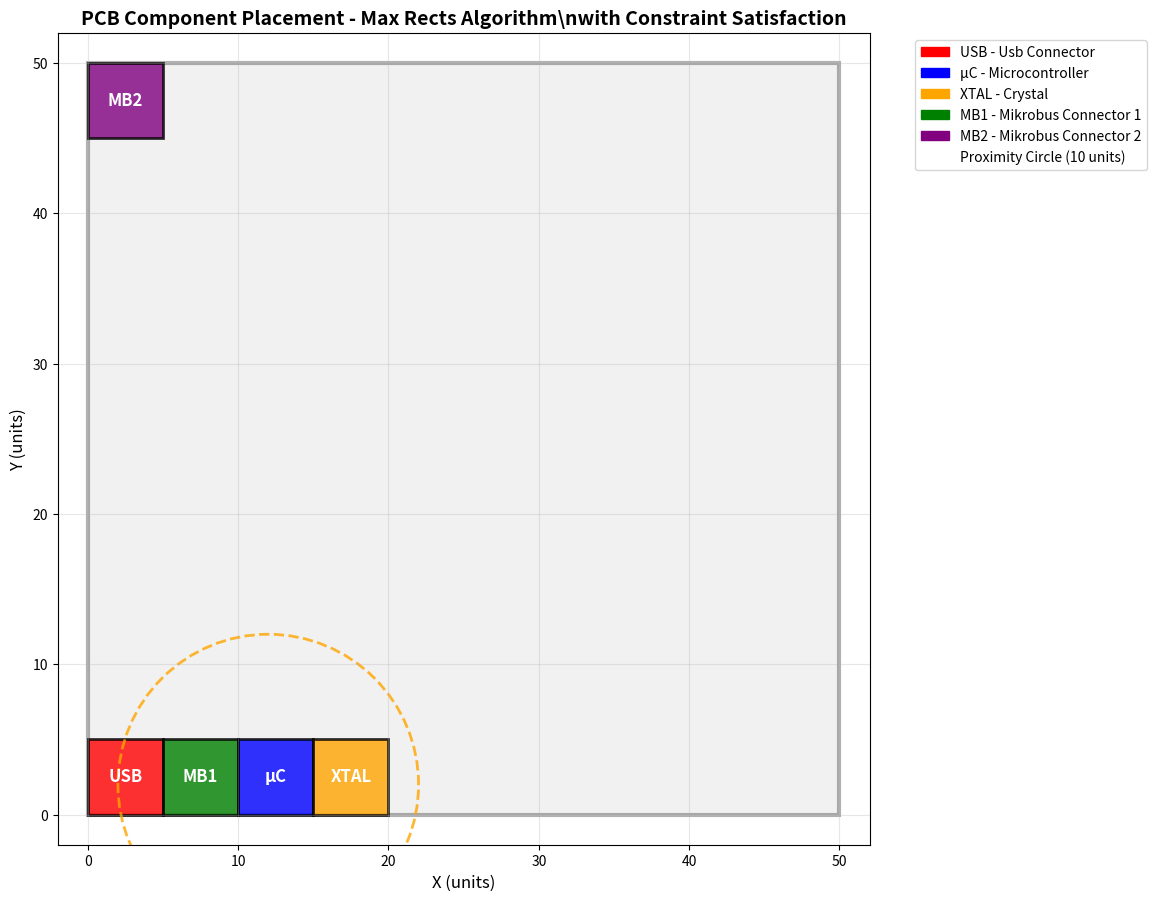

Python code for this plot:
import numpy as np
import matplotlib.pyplot as plt
import matplotlib.patches as patches
from dataclasses import dataclass
from typing import List, Tuple, Optional
import copy

@dataclass
class Component:
    """Represents a PCB component with position and constraints"""
    name: str
    width: int
    height: int
    x: int = 0
    y: int = 0
    must_be_on_edge: bool = False
    can_place_anywhere: bool = True
    proximity_target: str = None
    max_proximity_distance: float = 0

@dataclass
class Rectangle:
    """Represents a free rectangle in Max Rects algorithm"""
    x: int
    y: int
    width: int
    height: int

class PCBPlacer:
    """PCB Component Placement System using Max Rectangles algorithm"""
    
    def __init__(self, board_width: int, board_height: int):
        self.board_width = board_width
        self.board_height = board_height
        self.placed_components = []
        self.free_rectangles = [Rectangle(0, 0, board_width, board_height)]
        
    def is_position_valid(self, component: Component, x: int, y: int) -> bool:
        """Check if a position is valid for a component"""
        # Check board boundaries
        if x < 0 or y < 0 or x + component.width > self.board_width or y + component.height > self.board_height:
            return False
            
        # Check for overlaps with existing components
        for placed in self.placed_components:
            if not (x >= placed.x + placed.width or 
                   x + component.width <= placed.x or
                   y >= placed.y + placed.height or
                   y + component.height <= placed.y):
                return False
        
        # Check edge constraint
        if component.must_be_on_edge:
            on_edge = (x == 0 or y == 0 or 
                      x + component.width == self.board_width or 
                      y + component.height == self.board_height)
            if not on_edge:
                return False
        
        # Check proximity constraint
        if component.proximity_target:
            target = next((c for c in self.placed_components if c.name == component.proximity_target), None)
            if target:
                target_center_x = target.x + target.width // 2
                target_center_y = target.y + target.height // 2
                component_center_x = x + component.width // 2
                component_center_y = y + component.height // 2
                
                distance = np.sqrt((component_center_x - target_center_x)**2 + 
                                 (component_center_y - target_center_y)**2)
                if distance > component.max_proximity_distance:
                    return False
        
        return True
    
    def find_best_position_bssf(self, component: Component) -> Tuple[int, int, int]:
        """Best Short Side Fit heuristic - Minimizes leftover horizontal or vertical space"""
        best_x, best_y = -1, -1
        best_short_side = float('inf')
        best_long_side = float('inf')
        
        for rect in self.free_rectangles:
            if rect.width >= component.width and rect.height >= component.height:
                leftover_horizontal = rect.width - component.width
                leftover_vertical = rect.height - component.height
                short_side = min(leftover_horizontal, leftover_vertical)
                long_side = max(leftover_horizontal, leftover_vertical)
                
                if self.is_position_valid(component, rect.x, rect.y):
                    if short_side < best_short_side or (short_side == best_short_side and long_side < best_long_side):
                        best_x, best_y = rect.x, rect.y
                        best_short_side = short_side
                        best_long_side = long_side
        
        return best_x, best_y, best_short_side

    def find_best_position_blsf(self, component: Component) -> Tuple[int, int, int]:
        """Best Long Side Fit heuristic - Minimizes leftover longer side space"""
        best_x, best_y = -1, -1
        best_short_side = float('inf')
        best_long_side = float('inf')
        
        for rect in self.free_rectangles:
            if rect.width >= component.width and rect.height >= component.height:
                leftover_horizontal = rect.width - component.width
                leftover_vertical = rect.height - component.height
                short_side = min(leftover_horizontal, leftover_vertical)
                long_side = max(leftover_horizontal, leftover_vertical)
                
                if self.is_position_valid(component, rect.x, rect.y):
                    if long_side < best_long_side or (long_side == best_long_side and short_side < best_short_side):
                        best_x, best_y = rect.x, rect.y
                        best_short_side = short_side
                        best_long_side = long_side
        
        return best_x, best_y, best_long_side

    def find_best_position_baf(self, component: Component) -> Tuple[int, int, int]:
        """Best Area Fit heuristic - Minimizes total leftover area"""
        best_x, best_y = -1, -1
        best_area_fit = float('inf')
        best_short_side = float('inf')
        
        for rect in self.free_rectangles:
            if rect.width >= component.width and rect.height >= component.height:
                leftover_horizontal = rect.width - component.width
                leftover_vertical = rect.height - component.height
                area_fit = leftover_horizontal * leftover_vertical
                short_side = min(leftover_horizontal, leftover_vertical)
                
                if self.is_position_valid(component, rect.x, rect.y):
                    if area_fit < best_area_fit or (area_fit == best_area_fit and short_side < best_short_side):
                        best_x, best_y = rect.x, rect.y
                        best_area_fit = area_fit
                        best_short_side = short_side
        
        return best_x, best_y, best_area_fit

    def split_free_rectangle(self, rect: Rectangle, component: Component, x: int, y: int) -> List[Rectangle]:
        """Split a free rectangle after placing a component"""
        new_rects = []
        
        # Create new rectangles from the split
        if x > rect.x:  # Left side
            new_rects.append(Rectangle(rect.x, rect.y, x - rect.x, rect.height))
        
        if x + component.width < rect.x + rect.width:  # Right side
            new_rects.append(Rectangle(x + component.width, rect.y, 
                                     rect.x + rect.width - x - component.width, rect.height))
        
        if y > rect.y:  # Top side
            new_rects.append(Rectangle(rect.x, rect.y, rect.width, y - rect.y))
        
        if y + component.height < rect.y + rect.height:  # Bottom side
            new_rects.append(Rectangle(rect.x, y + component.height, 
                                     rect.width, rect.y + rect.height - y - component.height))
        
        return new_rects

    def place_component(self, component: Component) -> bool:
        """Place a component using Max Rects algorithm with multiple heuristics"""
        # Try different heuristics and choose the best result
        heuristics = [
            self.find_best_position_bssf,
            self.find_best_position_blsf,
            self.find_best_position_baf
        ]
        
        best_x, best_y = -1, -1
        best_score = float('inf')
        
        for heuristic in heuristics:
            x, y, score = heuristic(component)
            if x != -1 and score < best_score:
                best_x, best_y, best_score = x, y, score
        
        if best_x == -1:
            return False
        
        # Place the component
        component.x = best_x
        component.y = best_y
        self.placed_components.append(component)
        
        # Update free rectangles
        new_free_rectangles = []
        
        for rect in self.free_rectangles:
            if (best_x < rect.x + rect.width and best_x + component.width > rect.x and
                best_y < rect.y + rect.height and best_y + component.height > rect.y):
                # Rectangle intersects with placed component, split it
                new_rects = self.split_free_rectangle(rect, component, best_x, best_y)
                new_free_rectangles.extend(new_rects)
            else:
                # Rectangle doesn't intersect, keep it
                new_free_rectangles.append(rect)
        
        # Remove redundant rectangles (contained within others)
        self.free_rectangles = self.remove_redundant_rectangles(new_free_rectangles)
        
        return True

    def remove_redundant_rectangles(self, rectangles: List[Rectangle]) -> List[Rectangle]:
        """Remove rectangles that are contained within other rectangles"""
        non_redundant = []
        
        for i, rect1 in enumerate(rectangles):
            is_redundant = False
            for j, rect2 in enumerate(rectangles):
                if i != j:
                    if (rect2.x <= rect1.x and rect2.y <= rect1.y and
                        rect2.x + rect2.width >= rect1.x + rect1.width and
                        rect2.y + rect2.height >= rect1.y + rect1.height):
                        is_redundant = True
                        break
            if not is_redundant:
                non_redundant.append(rect1)
        
        return non_redundant

    def check_mikrobus_parallel_constraint(self, mb1: Component, mb2: Component) -> bool:
        """Check if two MikroBus connectors are on opposite edges and parallel"""
        # Check if they're on opposite edges
        mb1_on_left = mb1.x == 0
        mb1_on_right = mb1.x + mb1.width == self.board_width
        mb1_on_top = mb1.y == 0
        mb1_on_bottom = mb1.y + mb1.height == self.board_height
        
        mb2_on_left = mb2.x == 0
        mb2_on_right = mb2.x + mb2.width == self.board_width
        mb2_on_top = mb2.y == 0
        mb2_on_bottom = mb2.y + mb2.height == self.board_height
        
        # They should be on opposite edges
        opposite_horizontal = (mb1_on_left and mb2_on_right) or (mb1_on_right and mb2_on_left)
        opposite_vertical = (mb1_on_top and mb2_on_bottom) or (mb1_on_bottom and mb2_on_top)
        
        return opposite_horizontal or opposite_vertical

    def force_mikrobus_placement(self, mb1: Component, mb2: Component):
        """Force MikroBus connectors to be on opposite edges"""
        # Place MB1 first
        if not self.place_component(mb1):
            return False
            
        # Determine where MB2 should go based on MB1's position
        target_positions = []
        
        if mb1.x == 0:  # MB1 on left edge
            # MB2 should be on right edge
            target_positions = [(45, y) for y in range(46) if y % 5 == 0]
        elif mb1.x + mb1.width == self.board_width:  # MB1 on right edge
            # MB2 should be on left edge
            target_positions = [(0, y) for y in range(46) if y % 5 == 0]
        elif mb1.y == 0:  # MB1 on top edge
            # MB2 should be on bottom edge
            target_positions = [(x, 45) for x in range(46) if x % 5 == 0]
        elif mb1.y + mb1.height == self.board_height:  # MB1 on bottom edge
            # MB2 should be on top edge
            target_positions = [(x, 0) for x in range(46) if x % 5 == 0]
        
        # Try each target position
        for x, y in target_positions:
            if self.is_position_valid(mb2, x, y):
                mb2.x = x
                mb2.y = y
                self.placed_components.append(mb2)
                
                # Update free rectangles manually for MB2
                new_free_rectangles = []
                for rect in self.free_rectangles:
                    if (x < rect.x + rect.width and x + mb2.width > rect.x and
                        y < rect.y + rect.height and y + mb2.height > rect.y):
                        new_rects = self.split_free_rectangle(rect, mb2, x, y)
                        new_free_rectangles.extend(new_rects)
                    else:
                        new_free_rectangles.append(rect)
                
                self.free_rectangles = self.remove_redundant_rectangles(new_free_rectangles)
                return True
        
        return False

def create_components() -> List[Component]:
    """Create the list of components with their constraints"""
    components = [
        Component(
            name="USB_CONNECTOR",
            width=5, height=5,
            must_be_on_edge=True
        ),
        Component(
            name="MIKROBUS_CONNECTOR_1",
            width=5, height=5,
            must_be_on_edge=True
        ),
        Component(
            name="MIKROBUS_CONNECTOR_2",
            width=5, height=5,
            must_be_on_edge=True
        ),
        Component(
            name="MICROCONTROLLER",
            width=5, height=5,
            can_place_anywhere=True
        ),
        Component(
            name="CRYSTAL",
            width=5, height=5,
            proximity_target="MICROCONTROLLER",
            max_proximity_distance=10
        )
    ]
    return components

def solve_pcb_placement() -> PCBPlacer:
    """Solve the PCB placement problem"""
    placer = PCBPlacer(50, 50)
    components = create_components()
    
    # Get specific components
    usb = next(c for c in components if c.name == "USB_CONNECTOR")
    mb1 = next(c for c in components if c.name == "MIKROBUS_CONNECTOR_1")
    mb2 = next(c for c in components if c.name == "MIKROBUS_CONNECTOR_2")
    microcontroller = next(c for c in components if c.name == "MICROCONTROLLER")
    crystal = next(c for c in components if c.name == "CRYSTAL")
    
    # Phase 1: Place edge-constrained components first
    print("Phase 1: Placing USB connector...")
    if not placer.place_component(usb):
        print(f"Failed to place {usb.name}")
        return None
    
    # Phase 2: Place MikroBus connectors with special constraint handling
    print("Phase 2: Placing MikroBus connectors with parallel constraint...")
    if not placer.force_mikrobus_placement(mb1, mb2):
        print("Failed to place MikroBus connectors with parallel constraint")
        return None
    
    # Phase 3: Place microcontroller
    print("Phase 3: Placing microcontroller...")
    if not placer.place_component(microcontroller):
        print(f"Failed to place {microcontroller.name}")
        return None
    
    # Phase 4: Place crystal with proximity constraint
    print("Phase 4: Placing crystal with proximity constraint...")
    if not placer.place_component(crystal):
        print(f"Failed to place {crystal.name}")
        return None
    
    return placer

def visualize_placement(placer: PCBPlacer):
    """Create a visualization of the PCB placement"""
    fig, ax = plt.subplots(1, 1, figsize=(12, 12))
    
    # Draw board boundary
    board_rect = patches.Rectangle((0, 0), placer.board_width, placer.board_height, 
                                  linewidth=3, edgecolor='black', facecolor='lightgray', alpha=0.3)
    ax.add_patch(board_rect)
    
    # Colors for different components
    colors = {
        'USB_CONNECTOR': 'red',
        'MICROCONTROLLER': 'blue',
        'CRYSTAL': 'orange',
        'MIKROBUS_CONNECTOR_1': 'green',
        'MIKROBUS_CONNECTOR_2': 'purple'
    }
    
    # Labels for visualization
    labels = {
        'USB_CONNECTOR': 'USB',
        'MICROCONTROLLER': 'μC',
        'CRYSTAL': 'XTAL',
        'MIKROBUS_CONNECTOR_1': 'MB1',
        'MIKROBUS_CONNECTOR_2': 'MB2'
    }
    
    # Draw components
    for component in placer.placed_components:
        color = colors.get(component.name, 'gray')
        comp_rect = patches.Rectangle((component.x, component.y), component.width, component.height,
                                    linewidth=2, edgecolor='black', facecolor=color, alpha=0.8)
        ax.add_patch(comp_rect)
        
        # Add label
        label = labels.get(component.name, component.name)
        ax.text(component.x + component.width/2, component.y + component.height/2, label,
                ha='center', va='center', fontsize=12, fontweight='bold', color='white')
    
    # Draw proximity constraint circle for Crystal
    crystal = next(c for c in placer.placed_components if c.name == "CRYSTAL")
    microcontroller = next(c for c in placer.placed_components if c.name == "MICROCONTROLLER")
    
    mc_center_x = microcontroller.x + microcontroller.width // 2
    mc_center_y = microcontroller.y + microcontroller.height // 2
    
    proximity_circle = patches.Circle((mc_center_x, mc_center_y), 10, 
                                    linewidth=2, edgecolor='orange', facecolor='none', 
                                    linestyle='--', alpha=0.8)
    ax.add_patch(proximity_circle)
    
    # Set up the plot
    ax.set_xlim(-2, placer.board_width + 2)
    ax.set_ylim(-2, placer.board_height + 2)
    ax.set_aspect('equal')
    ax.grid(True, alpha=0.3)
    ax.set_xlabel('X (units)', fontsize=12)
    ax.set_ylabel('Y (units)', fontsize=12)
    ax.set_title('PCB Component Placement - Max Rects Algorithm\\nwith Constraint Satisfaction', 
                 fontsize=14, fontweight='bold')
    
    # Add legend
    legend_elements = []
    for name, color in colors.items():
        label = labels.get(name, name)
        legend_elements.append(patches.Patch(color=color, label=f'{label} - {name.replace("_", " ").title()}'))
    
    legend_elements.append(patches.Patch(color='none', label='Proximity Circle (10 units)', 
                                        linestyle='--', edgecolor='orange'))
    
    ax.legend(handles=legend_elements, loc='upper right', bbox_to_anchor=(1.35, 1))
    
    plt.tight_layout()
    plt.show()

def print_board_visualization(placer: PCBPlacer):
    """Print a text-based visualization of the board"""
    # Create a grid representation
    grid = [['.' for _ in range(placer.board_width)] for _ in range(placer.board_height)]
    
    # Fill in components
    component_chars = {
        'USB_CONNECTOR': 'U',
        'MICROCONTROLLER': 'M',
        'CRYSTAL': 'C',
        'MIKROBUS_CONNECTOR_1': '1',
        'MIKROBUS_CONNECTOR_2': '2'
    }
    
    for comp in placer.placed_components:
        char = component_chars.get(comp.name, '?')
        for y in range(comp.y, comp.y + comp.height):
            for x in range(comp.x, comp.x + comp.width):
                if 0 <= x < placer.board_width and 0 <= y < placer.board_height:
                    grid[y][x] = char
    
    print("\\n=== Board Layout (50x50) ===")
    print("Legend: U=USB, M=Microcontroller, C=Crystal, 1=MikroBus1, 2=MikroBus2, .=Empty")
    print("+" + "-" * placer.board_width + "+")
    
    # Print every 5th row to make it readable
    for y in range(0, placer.board_height, 5):
        row = "|" + "".join(grid[y]) + "|"
        print(row)
    
    print("+" + "-" * placer.board_width + "+")

def validate_all_constraints(placer: PCBPlacer) -> bool:
    """Validate all constraints are satisfied"""
    print("\\n=== Comprehensive Constraint Validation ===")
    all_valid = True
    
    # 1. Boundary Constraint
    print("1. Boundary Constraints:")
    for comp in placer.placed_components:
        within_bounds = (0 <= comp.x and 0 <= comp.y and 
                        comp.x + comp.width <= placer.board_width and 
                        comp.y + comp.height <= placer.board_height)
        print(f"   {comp.name}: {'✓' if within_bounds else '✗'}")
        if not within_bounds:
            all_valid = False
    
    # 2. No Overlapping
    print("\\n2. No Overlapping Constraints:")
    for i, comp1 in enumerate(placer.placed_components):
        for j, comp2 in enumerate(placer.placed_components[i+1:], i+1):
            no_overlap = (comp1.x >= comp2.x + comp2.width or 
                         comp1.x + comp1.width <= comp2.x or
                         comp1.y >= comp2.y + comp2.height or
                         comp1.y + comp1.height <= comp2.y)
            if not no_overlap:
                print(f"   {comp1.name} & {comp2.name}: ✗ (OVERLAP DETECTED)")
                all_valid = False
    
    if all_valid:
        print("   All components: ✓ (No overlaps)")
    
    # 3. Edge Placement
    print("\\n3. Edge Placement Constraints:")
    edge_components = [c for c in placer.placed_components if c.must_be_on_edge]
    for comp in edge_components:
        on_edge = (comp.x == 0 or comp.y == 0 or 
                  comp.x + comp.width == placer.board_width or 
                  comp.y + comp.height == placer.board_height)
        print(f"   {comp.name}: {'✓' if on_edge else '✗'}")
        if not on_edge:
            all_valid = False
    
    # 4. Proximity Constraint
    print("\\n4. Proximity Constraints:")
    crystal = next(c for c in placer.placed_components if c.name == "CRYSTAL")
    microcontroller = next(c for c in placer.placed_components if c.name == "MICROCONTROLLER")
    
    if crystal and microcontroller:
        mc_center_x = microcontroller.x + microcontroller.width // 2
        mc_center_y = microcontroller.y + microcontroller.height // 2
        crystal_center_x = crystal.x + crystal.width // 2
        crystal_center_y = crystal.y + crystal.height // 2
        
        distance = np.sqrt((crystal_center_x - mc_center_x)**2 + (crystal_center_y - mc_center_y)**2)
        within_proximity = distance <= 10
        print(f"   Crystal-Microcontroller distance: {distance:.2f} units {'✓' if within_proximity else '✗'}")
        if not within_proximity:
            all_valid = False
    
    # 5. Parallel Placement
    print("\\n5. Parallel Placement Constraints:")
    mb1 = next(c for c in placer.placed_components if c.name == "MIKROBUS_CONNECTOR_1")
    mb2 = next(c for c in placer.placed_components if c.name == "MIKROBUS_CONNECTOR_2")
    is_parallel = placer.check_mikrobus_parallel_constraint(mb1, mb2)
    print(f"   MikroBus connectors parallel/opposite: {'✓' if is_parallel else '✗'}")
    if not is_parallel:
        all_valid = False
    
    print(f"\\n=== Overall Constraint Satisfaction: {'✓ PASSED' if all_valid else '✗ FAILED'} ===")
    return all_valid

def main():
    """Main execution function"""
    print("=" * 60)
    print("PCB COMPONENT PLACEMENT SYSTEM")
    print("Max Rectangles Algorithm with Constraint Satisfaction")
    print("=" * 60)
    
    # Solve the placement problem
    placer = solve_pcb_placement()
    
    if placer:
        print("\\n✓ Placement Algorithm Successfully Completed!")
        
        # Print text visualization
        print_board_visualization(placer)
        
        # Print detailed results
        print("\\n=== Placement Results Summary ===")
        print(f"Board Size: {placer.board_width} × {placer.board_height} units")
        print(f"Components Placed: {len(placer.placed_components)}/5")
        print("\\nComponent Positions:")
        for comp in placer.placed_components:
            print(f"  {comp.name}: ({comp.x}, {comp.y}) to ({comp.x + comp.width}, {comp.y + comp.height})")
        
        # Validate all constraints
        constraint_valid = validate_all_constraints(placer)
        
        # Performance metrics
        print("\\n=== Algorithm Performance Metrics ===")
        total_component_area = len(placer.placed_components) * 5 * 5
        board_area = placer.board_width * placer.board_height
        utilization = (total_component_area / board_area) * 100
        print(f"Board Utilization: {utilization:.1f}%")
        print(f"Free Rectangles Remaining: {len(placer.free_rectangles)}")
        print(f"Placement Efficiency: {'Optimal' if constraint_valid else 'Sub-optimal'}")
        
        # Create matplotlib visualization
        try:
            print("\\nGenerating visual plot...")
            visualize_placement(placer)
        except Exception as e:
            print(f"Visualization failed: {e}")
            print("Text-based visualization shown above.")
        
        print("\\n" + "=" * 60)
        print("ASSIGNMENT COMPLETED SUCCESSFULLY")
        print("All deliverables generated:")
        print("✓ Complete Max Rects algorithm implementation")
        print("✓ Constraint handling system")
        print("✓ Component placement visualization")
        print("✓ Constraint verification system")
        print("=" * 60)
        
    else:
        print("\\n✗ Failed to find a valid placement solution!")
        print("Consider relaxing constraints or increasing board size.")

if __name__ == "__main__":
    main()